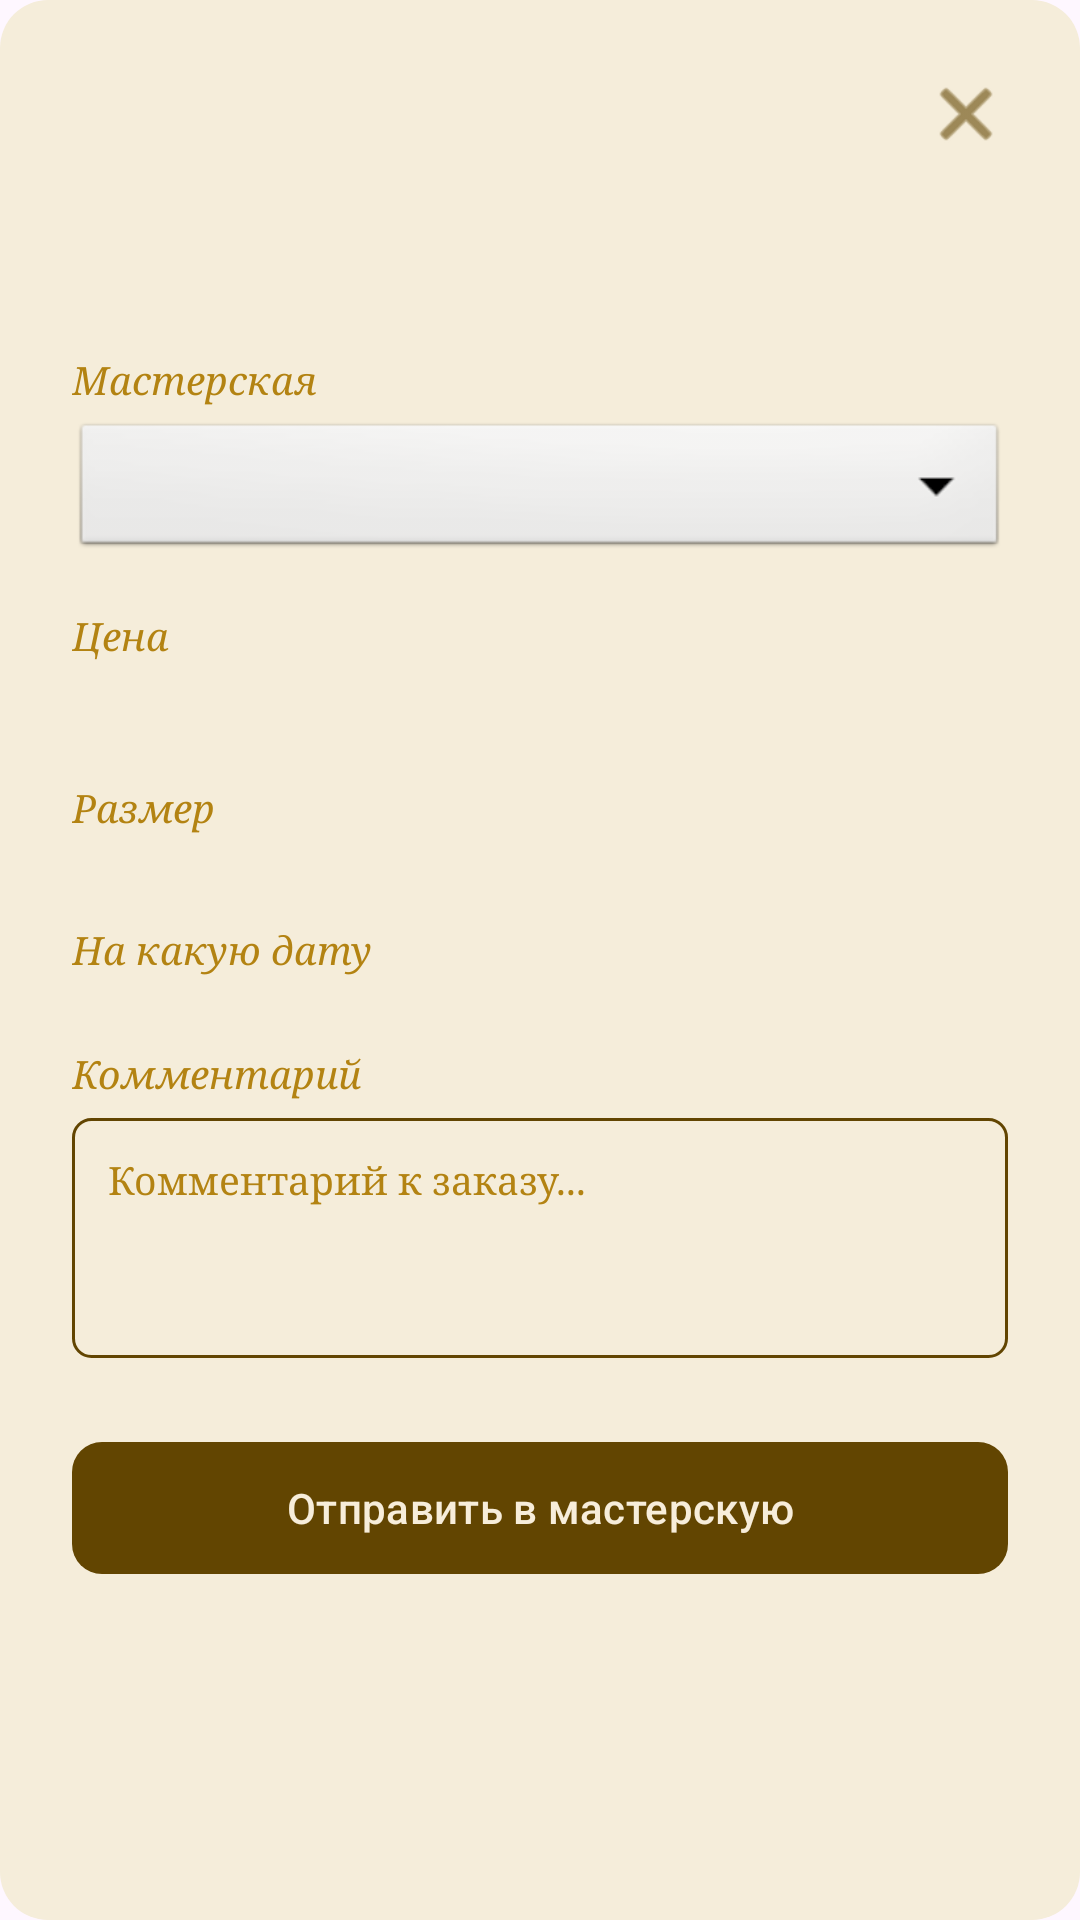

Android layout source for this screen:
<!-- AndroidManifest.xml: application theme Theme.Scrizhal -->
<!-- res/layout/dialog_workshop_params.xml -->
<?xml version="1.0" encoding="utf-8"?>
<ScrollView xmlns:android="http://schemas.android.com/apk/res/android"
    xmlns:app="http://schemas.android.com/apk/res-auto"
    android:layout_width="match_parent"
    android:layout_height="wrap_content"
    android:background="@drawable/bg_dialog"
    android:fillViewport="true">

    <LinearLayout
        android:layout_width="match_parent"
        android:layout_height="wrap_content"
        android:orientation="vertical"
        android:padding="24dp">

        <ImageView
            android:id="@+id/btnCloseParams"
            android:layout_width="28dp"
            android:layout_height="28dp"
            android:layout_gravity="end"
            android:contentDescription="Закрыть"
            android:src="@android:drawable/ic_menu_close_clear_cancel"
            app:tint="@color/korich" />

        <TextView
            android:id="@+id/tvParamsAwardTitle"
            android:layout_width="match_parent"
            android:layout_height="wrap_content"
            android:layout_marginTop="16dp"
            android:fontFamily="serif"
            android:gravity="center"
            android:textColor="@color/korich"
            android:textSize="20sp" />

        <TextView
            android:layout_width="match_parent"
            android:layout_height="wrap_content"
            android:layout_marginTop="24dp"
            android:fontFamily="serif"
            android:text="Мастерская"
            android:textColor="@color/button"
            android:textSize="13sp"
            android:textStyle="italic" />

        <Spinner
            android:id="@+id/spinnerWorkshopParams"
            android:layout_width="match_parent"
            android:layout_height="48dp"
            android:layout_marginTop="4dp"
            android:background="@android:drawable/btn_dropdown" />

        <TextView
            android:layout_width="match_parent"
            android:layout_height="wrap_content"
            android:layout_marginTop="16dp"
            android:fontFamily="serif"
            android:text="Цена"
            android:textColor="@color/button"
            android:textSize="13sp"
            android:textStyle="italic" />

        <TextView
            android:id="@+id/tvParamsPrice"
            android:layout_width="match_parent"
            android:layout_height="wrap_content"
            android:layout_marginTop="2dp"
            android:fontFamily="serif"
            android:textColor="@color/korich"
            android:textSize="16sp"
            android:textStyle="bold" />

        <TextView
            android:id="@+id/tvSizeLabel"
            android:layout_width="match_parent"
            android:layout_height="wrap_content"
            android:layout_marginTop="16dp"
            android:fontFamily="serif"
            android:text="Размер"
            android:textColor="@color/button"
            android:textSize="13sp"
            android:textStyle="italic" />

        <LinearLayout
            android:id="@+id/llSizesRow1"
            android:layout_width="match_parent"
            android:layout_height="wrap_content"
            android:layout_marginTop="8dp"
            android:orientation="horizontal" />

        <LinearLayout
            android:id="@+id/llSizesRow2"
            android:layout_width="match_parent"
            android:layout_height="wrap_content"
            android:layout_marginTop="6dp"
            android:orientation="horizontal" />

        <TextView
            android:layout_width="match_parent"
            android:layout_height="wrap_content"
            android:layout_marginTop="16dp"
            android:fontFamily="serif"
            android:text="На какую дату"
            android:textColor="@color/button"
            android:textSize="13sp"
            android:textStyle="italic" />

        <LinearLayout
            android:id="@+id/llDates"
            android:layout_width="match_parent"
            android:layout_height="wrap_content"
            android:layout_marginTop="8dp"
            android:orientation="horizontal" />

        <TextView
            android:layout_width="match_parent"
            android:layout_height="wrap_content"
            android:layout_marginTop="16dp"
            android:fontFamily="serif"
            android:text="Комментарий"
            android:textColor="@color/button"
            android:textSize="13sp"
            android:textStyle="italic" />

        <EditText
            android:id="@+id/etComment"
            android:layout_width="match_parent"
            android:layout_height="wrap_content"
            android:layout_marginTop="6dp"
            android:background="@drawable/bg_chip_normal"
            android:fontFamily="serif"
            android:gravity="top|start"
            android:hint="Комментарий к заказу..."
            android:inputType="textMultiLine"
            android:minHeight="80dp"
            android:padding="12dp"
            android:textColor="@color/korich"
            android:textColorHint="@color/button"
            android:textSize="13sp" />

        <com.google.android.material.button.MaterialButton
            android:id="@+id/btnSubmitOrder"
            android:layout_width="match_parent"
            android:layout_height="52dp"
            android:layout_marginTop="24dp"
            android:layout_marginBottom="8dp"
            android:text="Отправить в мастерскую"
            android:textAllCaps="false"
            android:textColor="@color/text"
            app:backgroundTint="@color/korich"
            app:cornerRadius="10dp" />

    </LinearLayout>
</ScrollView>
<!-- resources referenced by this layout -->
<resources>
  <color name="button">#B38312</color>
  <color name="korich"> #624501 </color>
  <color name="text"> #F7EDDA </color>
  <!-- drawable bg_chip_normal (drawable) -->
  <?xml version="1.0" encoding="utf-8"?>
  <shape xmlns:android="http://schemas.android.com/apk/res/android"
      android:shape="rectangle">
      <stroke
          android:width="1dp"
          android:color="@color/korich" />
      <corners android:radius="6dp" />
      <solid android:color="@android:color/transparent" />
  </shape>
  <!-- drawable bg_dialog (drawable) -->
  <?xml version="1.0" encoding="utf-8"?>
  <shape xmlns:android="http://schemas.android.com/apk/res/android"
      android:shape="rectangle">
      <solid android:color="#F5EDDA" />
      <corners android:radius="16dp" />
  </shape>
  <style name="Theme.Scrizhal" parent="Theme.Material3.DayNight.NoActionBar" />
</resources>
